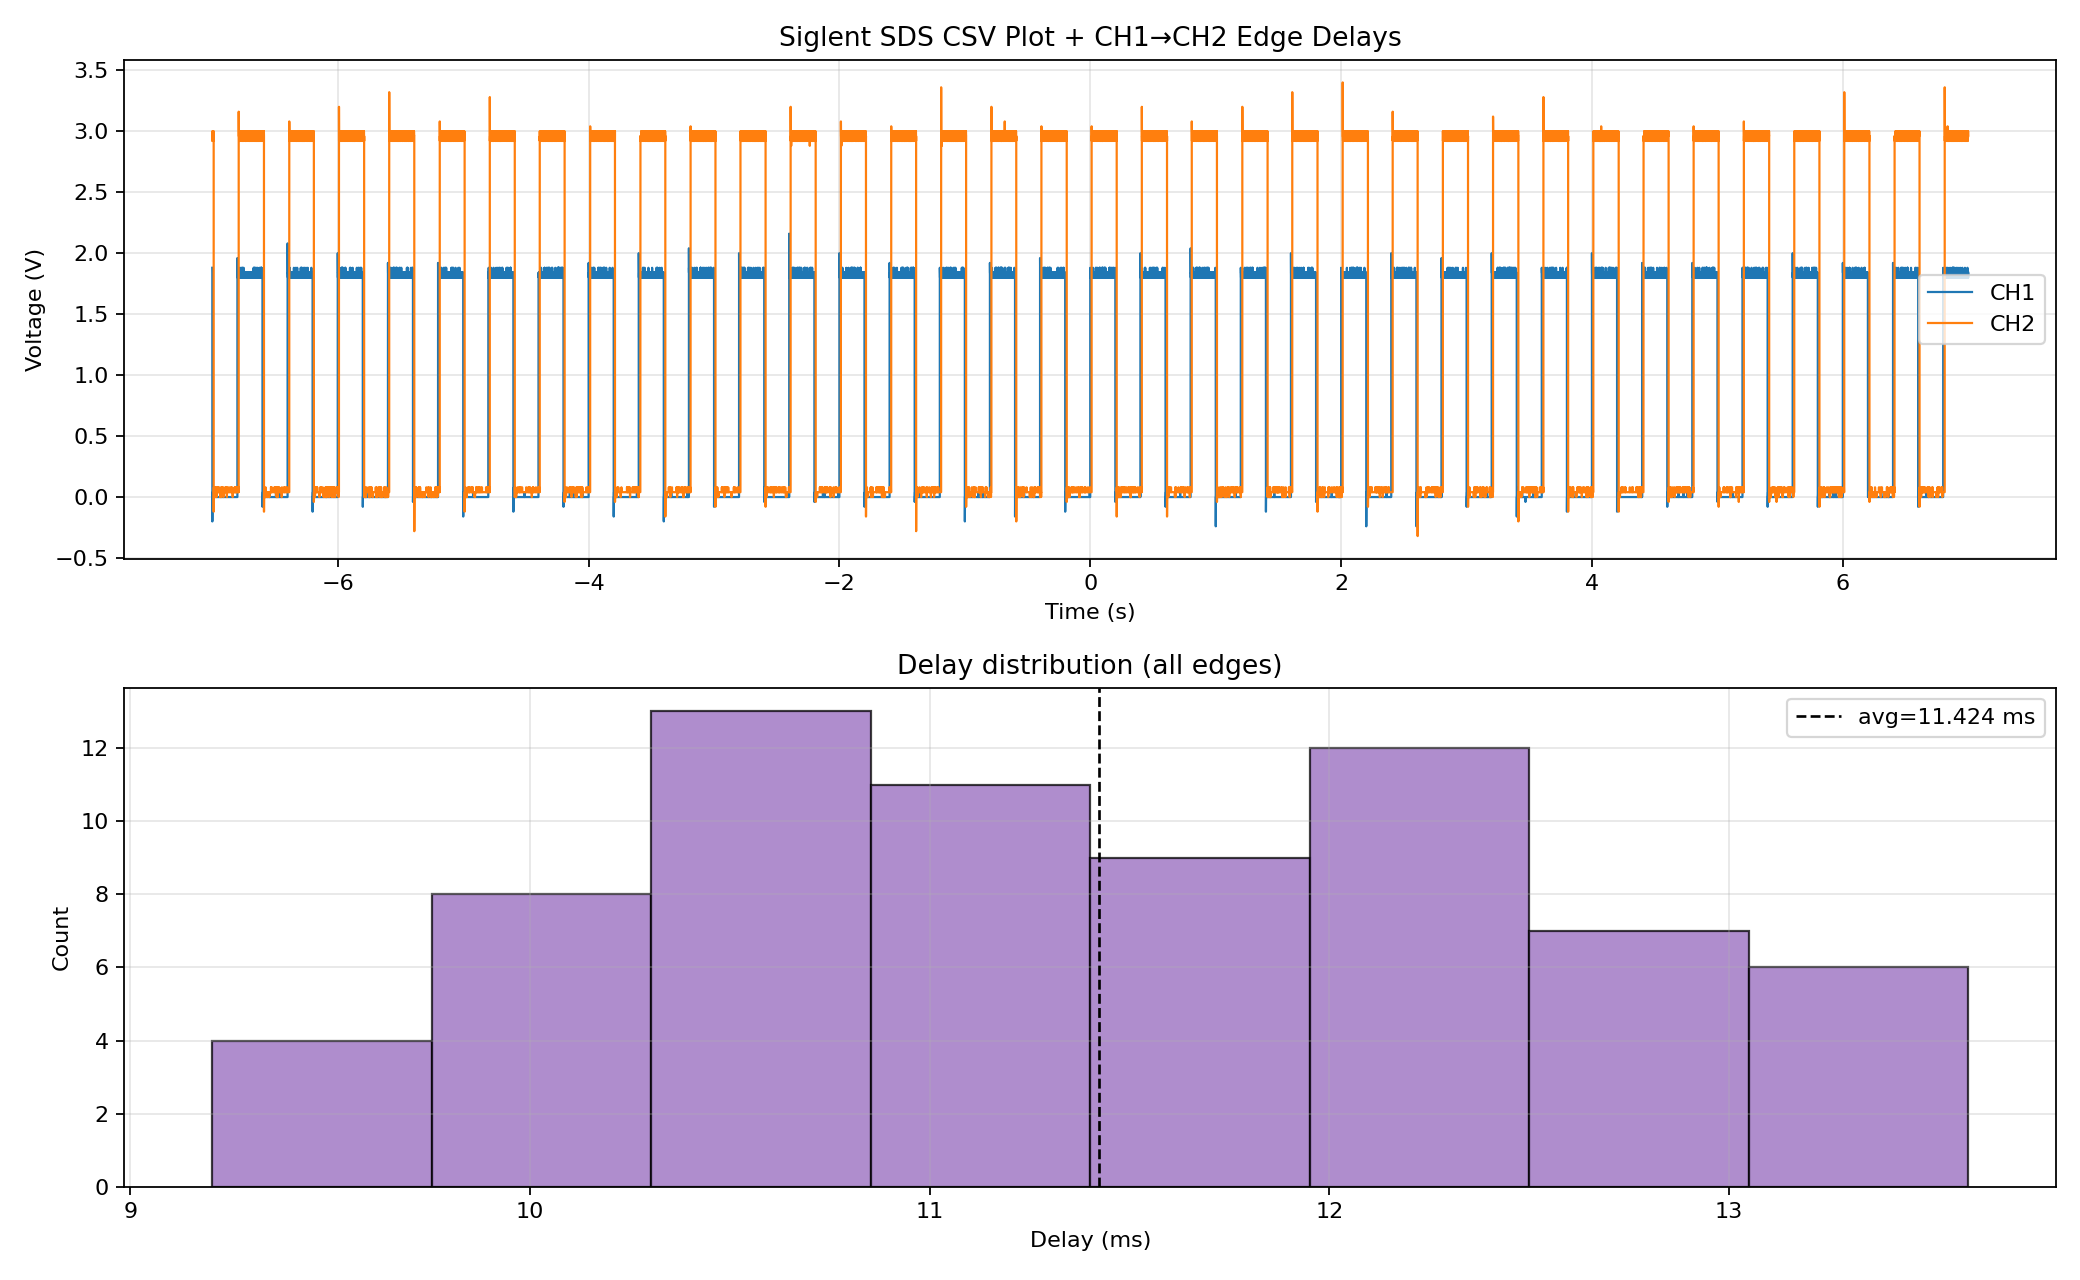

Values plotted in this chart, from the file beside it:
Record Length, Analog:70000, 
Sample Interval, Analog:2.000000E-04, 
Vertical Units, CH1:V, CH2:V, , 
Vertical Scale, CH1:+1.000000E+00, CH2:+1.000000E+00, , 
Vertical Offset, CH1:+0.000000E+00, CH2:+0.000000E+00, , 
Horizontal Units, us, 
Horizontal Scale, +1.000000E+06, 
Model Number, SDS1104X-E, 
Serial Number, SDSMMFCQ6R6882, 
Software Version, 8.3.6.1.37R8, 
Source, CH1, CH2
Second, Value, Value
-7.000000E+00, +1.880000E+00, +2.960000E+00
-6.999800E+00, +1.840000E+00, +2.960000E+00
-6.999600E+00, +1.840000E+00, +2.920000E+00
-6.999400E+00, +1.840000E+00, +2.960000E+00
-6.999200E+00, -2.000000E-01, +2.960000E+00
-6.999000E+00, +0.000000E+00, +2.960000E+00
-6.998800E+00, +0.000000E+00, +3.000000E+00
-6.998600E+00, +0.000000E+00, +2.960000E+00
-6.998400E+00, +0.000000E+00, +3.000000E+00
-6.998200E+00, +0.000000E+00, +3.000000E+00
-6.998000E+00, +0.000000E+00, +2.960000E+00
-6.997800E+00, +0.000000E+00, +2.960000E+00
-6.997600E+00, +0.000000E+00, +2.960000E+00
-6.997400E+00, +0.000000E+00, +2.960000E+00
-6.997200E+00, +0.000000E+00, +2.960000E+00
-6.997000E+00, +0.000000E+00, +3.000000E+00
-6.996800E+00, +4.000000E-02, +2.960000E+00
-6.996600E+00, +0.000000E+00, +3.000000E+00
-6.996400E+00, +4.000000E-02, +2.920000E+00
-6.996200E+00, +4.000000E-02, +2.960000E+00
-6.996000E+00, +4.000000E-02, +2.960000E+00
-6.995800E+00, +4.000000E-02, +2.960000E+00
-6.995600E+00, +4.000000E-02, +2.960000E+00
-6.995400E+00, +4.000000E-02, +2.960000E+00
-6.995200E+00, +4.000000E-02, +2.960000E+00
-6.995000E+00, +4.000000E-02, +2.960000E+00
-6.994800E+00, +4.000000E-02, +2.960000E+00
-6.994600E+00, +4.000000E-02, +2.960000E+00
-6.994400E+00, +4.000000E-02, +2.960000E+00
-6.994200E+00, +4.000000E-02, +2.960000E+00
-6.994000E+00, +4.000000E-02, +2.960000E+00
-6.993800E+00, +4.000000E-02, +2.960000E+00
-6.993600E+00, +4.000000E-02, +2.960000E+00
-6.993400E+00, +0.000000E+00, +2.960000E+00
-6.993200E+00, +0.000000E+00, +2.960000E+00
-6.993000E+00, +4.000000E-02, +2.920000E+00
-6.992800E+00, +0.000000E+00, +3.000000E+00
-6.992600E+00, +0.000000E+00, +3.000000E+00
-6.992400E+00, +0.000000E+00, +2.960000E+00
-6.992200E+00, +0.000000E+00, +2.920000E+00
-6.992000E+00, +0.000000E+00, +2.960000E+00
-6.991800E+00, +0.000000E+00, +3.000000E+00
-6.991600E+00, +0.000000E+00, +2.960000E+00
-6.991400E+00, +0.000000E+00, +2.960000E+00
-6.991200E+00, +0.000000E+00, +3.000000E+00
-6.991000E+00, +0.000000E+00, +2.960000E+00
-6.990800E+00, +0.000000E+00, +2.960000E+00
-6.990600E+00, +0.000000E+00, +3.000000E+00
-6.990400E+00, +0.000000E+00, +3.000000E+00
... 69,951 more rows
